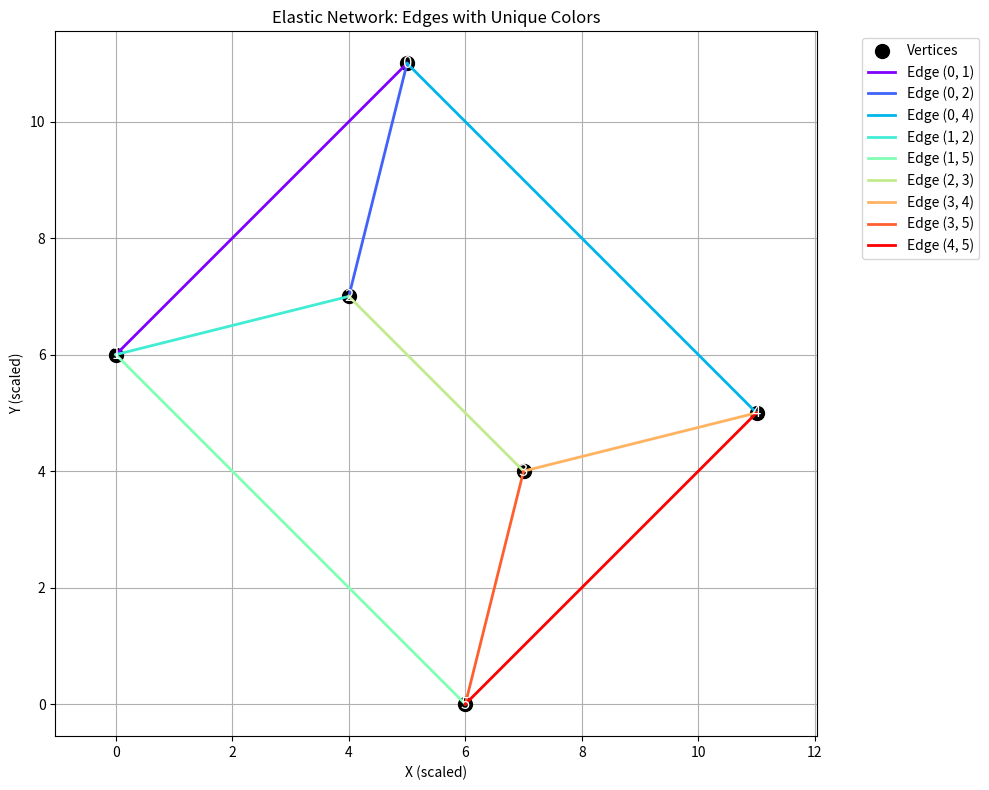

Source code (Python):
import numpy as np
import matplotlib.pyplot as plt
import networkx as nx

def solve_1d_elastic_network(L, fixed_indices, fixed_coords):
    free_indices = [i for i in range(L.shape[0]) if i not in fixed_indices]
    L_ff = L[np.ix_(free_indices, free_indices)]
    L_fk = L[np.ix_(free_indices, fixed_indices)]
    Xk = np.array(fixed_coords)
    Xf = np.linalg.solve(L_ff, -L_fk @ Xk)
    X = np.zeros(L.shape[0])
    X[fixed_indices] = Xk
    X[free_indices] = Xf
    det_Lff = np.linalg.det(L_ff)
    X_scaled = X * det_Lff
    return X_scaled

# Laplacian matrix for a 6-vertex graph (0-5)
L = np.array([
    [3, -1, -1, 0, -1, 0],  # Vertex 0
    [-1, 3, -1, 0, 0, -1],  # Vertex 1
    [-1, -1, 3, -1, 0, 0],  # Vertex 2
    [0, 0, -1, 3, -1, -1],  # Vertex 3
    [-1, 0, 0, -1, 3, -1],  # Vertex 4
    [0, -1, 0, -1, -1, 3]   # Vertex 5
])

# Solve for x-coordinates (fixed vertices: 1 and 4)
X_indices = [1, 4]
X_coords = [0.0, 1.0/5]
X_scaled = solve_1d_elastic_network(L, X_indices, X_coords)

# Solve for y-coordinates (fixed vertices: 5 and 0)
Y_indices = [5, 0]
Y_coords = [0.0, 1.0/5]
Y_scaled = solve_1d_elastic_network(L, Y_indices, Y_coords)

# Print the scaled coordinates
print("Scaled 1D X Coordinates:")
for i, x in enumerate(X_scaled):
    print(f"Vertex {i}: {x:.4f}")

print("\nScaled 1D Y Coordinates:")
for i, y in enumerate(Y_scaled):
    print(f"Vertex {i}: {y:.4f}")

# Edges in the original graph
edges = [
    (0, 1), (0, 2), (0, 4),
    (1, 2), (1, 5),
    (2, 3),
    (3, 4), (3, 5),
    (4, 5)
]

# Define the faces of the planar embedding
faces = [
    [0, 1, 2],      # Face A
    [0, 2, 3, 4],   # Face B
    [1, 2, 3, 5],   # Face C
    [3, 4, 5],      # Face D
    [0, 4, 5, 1],   # Face E
]


# Plot the original graph
plt.figure(figsize=(10, 8))
plt.scatter(X_scaled, Y_scaled, c='black', s=100, zorder=2, label='Vertices')
for i in range(len(X_scaled)):
    plt.text(X_scaled[i], Y_scaled[i], str(i), fontsize=12, ha='center', va='center', color='white')

# Draw edges with unique colors
colors = plt.cm.rainbow(np.linspace(0, 1, len(edges)))
for idx, (i, j) in enumerate(edges):
    plt.plot(
        [X_scaled[i], X_scaled[j]],
        [Y_scaled[i], Y_scaled[j]],
        color=colors[idx],
        linewidth=2,
        label=f'Edge ({i}, {j})'
    )

plt.xlabel('X (scaled)')
plt.ylabel('Y (scaled)')
plt.title('Elastic Network: Edges with Unique Colors')
plt.grid(True)
plt.legend(bbox_to_anchor=(1.05, 1), loc='upper left')
plt.axis('equal')
plt.tight_layout()
plt.show()
